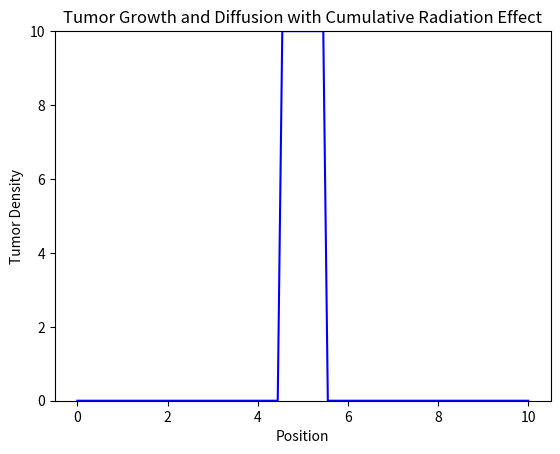

Write the Python code that produced this figure.
import numpy as np
from scipy.integrate import solve_ivp
import matplotlib.pyplot as plt
import matplotlib.animation as animation

# Parameters for the logistic growth and diffusion
r = 0.1  # Initial growth rate
K = 100  # Carrying capacity
D = 0.01  # Diffusion coefficient
radiation_effect = 0.02  # Decrease in growth rate per radiation session

# Define the spatial domain
L = 10  # Length of the domain
N = 100  # Number of points in the domain
dx = L / N  # Spatial step size
x = np.linspace(0, L, N)

# Logistic growth function
def logistic_growth(P, r, K):
    return r * P * (1 - P / K)

# Reaction-diffusion model with radiation effect
def reaction_diffusion_radiation(t, P):
    global r  # Use the global growth rate variable
    # Apply radiation at specific intervals (e.g., every 10 time units)
    if int(t) % 10 == 0 and r > 0:
        r -= radiation_effect  # Reduce growth rate due to radiation
    dPdt = np.zeros_like(P)
    # Diffusion term
    dPdt[1:-1] = D * (P[2:] - 2 * P[1:-1] + P[:-2]) / dx**2
    # Logistic growth term
    dPdt[1:-1] += logistic_growth(P[1:-1], r, K)
    return dPdt

# Initial condition (small tumor at the center)
P0 = np.zeros(N)
P0[N//2 - 5:N//2 + 5] = 10

# Time points
t_span = (0, 50)
t = np.linspace(t_span[0], t_span[1], 200)

# Solve the PDE with radiation effect
sol = solve_ivp(reaction_diffusion_radiation, t_span, P0, t_eval=t, vectorized=True)

# Animation setup
fig, ax = plt.subplots()
line, = ax.plot(x, sol.y[:, 0], color='blue')
ax.set_ylim(0, np.max(sol.y))

def animate(i):
    line.set_ydata(sol.y[:, i])  # Update the data
    return line,

ani = animation.FuncAnimation(fig, animate, frames=len(t), interval=50)

plt.xlabel('Position')
plt.ylabel('Tumor Density')
plt.title('Tumor Growth and Diffusion with Cumulative Radiation Effect')
plt.show()

